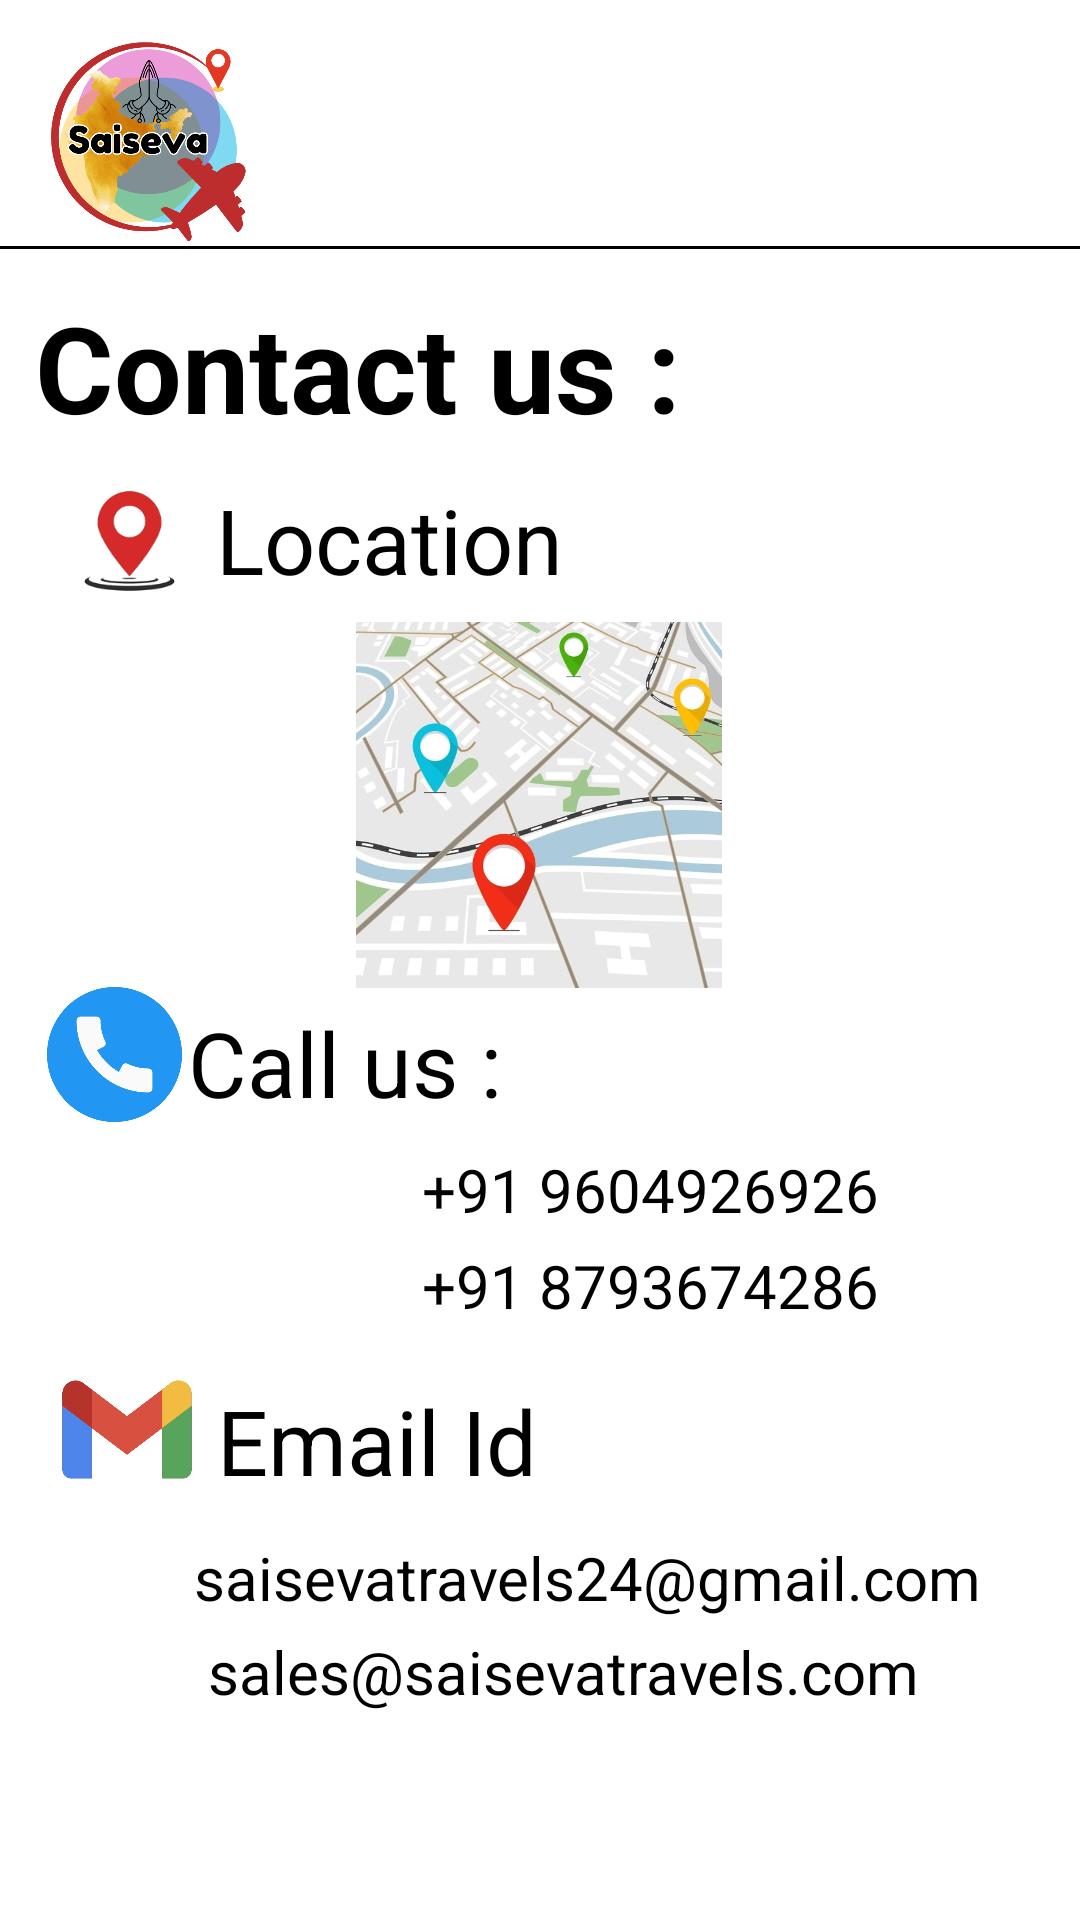

The Android layout XML behind this screen, and the referenced resources:
<!-- AndroidManifest.xml: application theme Theme.SaisevaToursTravels -->
<!-- res/layout/activity_main2.xml -->
<?xml version="1.0" encoding="utf-8"?>
<androidx.constraintlayout.widget.ConstraintLayout xmlns:android="http://schemas.android.com/apk/res/android"
    xmlns:app="http://schemas.android.com/apk/res-auto"
    xmlns:tools="http://schemas.android.com/tools"
    android:id="@+id/main"
    android:layout_width="match_parent"
    android:layout_height="match_parent"
    android:background="@color/white"
    tools:context=".MainActivity2">

    <View
        android:id="@+id/horizontalLine"
        android:layout_width="0dp"
        android:layout_height="1dp"
        android:layout_marginTop="16dp"
        android:background="#000000"
        app:layout_constraintBottom_toBottomOf="parent"
        app:layout_constraintEnd_toEndOf="parent"
        app:layout_constraintHorizontal_bias="0.0"
        app:layout_constraintStart_toStartOf="parent"
        app:layout_constraintTop_toTopOf="parent"
        app:layout_constraintVertical_bias="0.106" />

    <TextView
        android:id="@+id/textView"
        android:layout_width="wrap_content"
        android:layout_height="wrap_content"
        android:text="Contact us :"
        android:textStyle="bold"
        android:textSize="40sp"
        app:layout_constraintBottom_toBottomOf="parent"
        app:layout_constraintEnd_toEndOf="parent"
        app:layout_constraintHorizontal_bias="0.08"
        app:layout_constraintStart_toStartOf="parent"
        app:layout_constraintTop_toTopOf="parent"
        app:layout_constraintVertical_bias="0.163" />

    <ImageView
        android:id="@+id/imageView11"
        android:layout_width="59dp"
        android:layout_height="58dp"
        app:layout_constraintBottom_toBottomOf="parent"
        app:layout_constraintEnd_toEndOf="parent"
        app:layout_constraintHorizontal_bias="0.045"
        app:layout_constraintStart_toStartOf="parent"
        app:layout_constraintTop_toTopOf="parent"
        app:layout_constraintVertical_bias="0.26"
        app:srcCompat="@drawable/location" />

    <TextView
        android:id="@+id/textView2"
        android:layout_width="wrap_content"
        android:layout_height="wrap_content"
        android:text="Location"
        android:textSize="30sp"
        app:layout_constraintBottom_toBottomOf="parent"
        app:layout_constraintEnd_toEndOf="parent"
        app:layout_constraintHorizontal_bias="0.295"
        app:layout_constraintStart_toStartOf="parent"
        app:layout_constraintTop_toTopOf="parent"
        app:layout_constraintVertical_bias="0.266" />

    <ImageView
        android:id="@+id/imageView12"
        android:layout_width="49dp"
        android:layout_height="45dp"
        app:layout_constraintBottom_toBottomOf="parent"
        app:layout_constraintEnd_toEndOf="parent"
        app:layout_constraintHorizontal_bias="0.044"
        app:layout_constraintStart_toStartOf="parent"
        app:layout_constraintTop_toTopOf="parent"
        app:layout_constraintVertical_bias="0.553"
        app:srcCompat="@drawable/telephone" />

    <TextView
        android:id="@+id/textView13"
        android:layout_width="wrap_content"
        android:layout_height="wrap_content"
        android:text="Call us :"
        android:textSize="30sp"
        app:layout_constraintBottom_toBottomOf="parent"
        app:layout_constraintEnd_toEndOf="parent"
        app:layout_constraintHorizontal_bias="0.245"
        app:layout_constraintStart_toStartOf="parent"
        app:layout_constraintTop_toTopOf="parent"
        app:layout_constraintVertical_bias="0.557" />

    <TextView
        android:id="@+id/textView14"
        android:layout_width="wrap_content"
        android:layout_height="wrap_content"
        android:text="+91 9604926926"
        android:textSize="20sp"
        app:layout_constraintBottom_toBottomOf="parent"
        app:layout_constraintEnd_toEndOf="parent"
        app:layout_constraintHorizontal_bias="0.677"
        app:layout_constraintStart_toStartOf="parent"
        app:layout_constraintTop_toTopOf="parent"
        app:layout_constraintVertical_bias="0.625" />

    <TextView
        android:id="@+id/textView15"
        android:layout_width="wrap_content"
        android:layout_height="wrap_content"
        android:text="+91 8793674286"
        android:textSize="20sp"
        app:layout_constraintBottom_toBottomOf="parent"
        app:layout_constraintEnd_toEndOf="parent"
        app:layout_constraintHorizontal_bias="0.677"
        app:layout_constraintStart_toStartOf="parent"
        app:layout_constraintTop_toTopOf="parent"
        app:layout_constraintVertical_bias="0.677" />

    <ImageView
        android:id="@+id/imageView7"
        android:layout_width="56dp"
        android:layout_height="47dp"
        app:layout_constraintBottom_toBottomOf="parent"
        app:layout_constraintEnd_toEndOf="parent"
        app:layout_constraintHorizontal_bias="0.047"
        app:layout_constraintStart_toStartOf="parent"
        app:layout_constraintTop_toTopOf="parent"
        app:layout_constraintVertical_bias="0.764"
        app:srcCompat="@drawable/communication" />

    <TextView
        android:id="@+id/textView16"
        android:layout_width="wrap_content"
        android:layout_height="wrap_content"
        android:text="Email Id"
        android:textSize="30sp"
        app:layout_constraintBottom_toBottomOf="parent"
        app:layout_constraintEnd_toEndOf="parent"
        app:layout_constraintHorizontal_bias="0.286"
        app:layout_constraintStart_toStartOf="parent"
        app:layout_constraintTop_toTopOf="parent"
        app:layout_constraintVertical_bias="0.767" />

    <TextView
        android:id="@+id/textView17"
        android:layout_width="wrap_content"
        android:layout_height="wrap_content"
        android:text="saisevatravels24@gmail.com"
        android:textSize="20sp"
        app:layout_constraintBottom_toBottomOf="parent"
        app:layout_constraintEnd_toEndOf="parent"
        app:layout_constraintHorizontal_bias="0.666"
        app:layout_constraintStart_toStartOf="parent"
        app:layout_constraintTop_toTopOf="parent"
        app:layout_constraintVertical_bias="0.836" />

    <TextView
        android:id="@+id/textView18"
        android:layout_width="wrap_content"
        android:layout_height="wrap_content"
        android:text="sales@saisevatravels.com"
        android:textSize="20sp"
        app:layout_constraintBottom_toBottomOf="parent"
        app:layout_constraintEnd_toEndOf="parent"
        app:layout_constraintHorizontal_bias="0.566"
        app:layout_constraintStart_toStartOf="parent"
        app:layout_constraintTop_toTopOf="parent"
        app:layout_constraintVertical_bias="0.887" />

    <ImageView
        android:id="@+id/imageView"
        android:layout_width="70dp"
        android:layout_height="67dp"
        app:layout_constraintBottom_toBottomOf="parent"
        app:layout_constraintEnd_toEndOf="parent"
        app:layout_constraintHorizontal_bias="0.049"
        app:layout_constraintStart_toStartOf="parent"
        app:layout_constraintTop_toTopOf="parent"
        app:layout_constraintVertical_bias="0.024"
        app:srcCompat="@drawable/saiseva_pnglogo" />


    <ImageView
        android:id="@+id/map_img"
        android:layout_width="240dp"
        android:layout_height="122dp"
        app:layout_constraintBottom_toBottomOf="parent"
        app:layout_constraintEnd_toEndOf="parent"
        app:layout_constraintHorizontal_bias="0.497"
        app:layout_constraintStart_toStartOf="parent"
        app:layout_constraintTop_toTopOf="parent"
        app:layout_constraintVertical_bias="0.4"
        app:srcCompat="@drawable/map" />

    <ImageView
        android:id="@+id/next_button"
        android:layout_width="44dp"
        android:layout_height="56dp"
        app:layout_constraintBottom_toBottomOf="parent"
        app:layout_constraintEnd_toEndOf="parent"
        app:layout_constraintHorizontal_bias="0.893"
        app:layout_constraintStart_toStartOf="parent"
        app:layout_constraintTop_toTopOf="parent"
        app:layout_constraintVertical_bias="0.037"
        app:srcCompat="@drawable/next" />


</androidx.constraintlayout.widget.ConstraintLayout>
<!-- resources referenced by this layout -->
<resources>
  <color name="white">#FFFFFFFF</color>
  <!-- drawable communication: jpg bitmap (drawable, 16861 bytes) -->
  <!-- drawable location: png bitmap (drawable, 17657 bytes) -->
  <!-- drawable map: jpg bitmap (drawable, 76740 bytes) -->
  <!-- drawable saiseva_pnglogo: png bitmap (drawable, 158871 bytes) -->
  <!-- drawable telephone: jpg bitmap (drawable, 21519 bytes) -->
  <style name="Theme.SaisevaToursTravels" parent="Theme.MaterialComponents.Light.NoActionBar">
          <item name="colorPrimary">@color/purple_500</item>
          <item name="colorPrimaryVariant">@color/purple_700</item>
          <item name="colorOnPrimary">@color/white</item>
          <item name="colorSecondary">@color/teal_200</item>
          <item name="colorOnSecondary">@color/black</item>
          <item name="colorSurface">@color/white</item>
          <item name="colorOnSurface">@color/black</item>
          <item name="android:textColor">@color/black</item>
      </style>
  <color name="purple_500">#6200EE</color>
  <color name="purple_700">#3700B3</color>
  <color name="teal_200">#03DAC5</color>
  <color name="black">#FF000000</color>
</resources>
